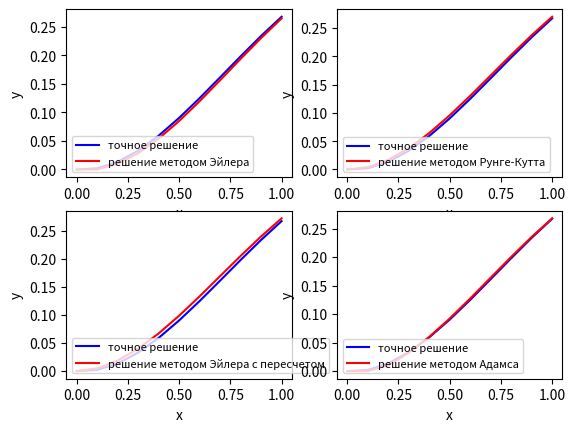

Generate this figure with matplotlib:
import math
import numpy as np
import matplotlib.pyplot as plt
import pylab


# Метод Эйлера
def solve_eyler(y0, x, h, dy):
    y = np.zeros(len(x))
    y[0] = y0
    for i in range(1, len(x)):
        y[i] = y[i - 1] + h * dy(x[i - 1], y[i - 1])
    return y


# Метод Эйлера с пересчетом
def solve_eyler_up(y0, x, h, dy):
    y = np.zeros(len(x))
    y[0] = y0
    for i in range(1, len(x)):
        y[i] = y[i - 1] + (h / 2) * (dy(x[i - 1], y[i - 1]) + dy(x[i], y[i - 1] + h * dy(x[i - 1], y[i - 1])))
    return y


# Метод Рунге-Кутта 4 порядка
def solve_runge(y0, x, h, dy):
    y = np.zeros(len(x))
    y[0] = y0
    for i in range(1, len(x)):
        k1 = h * dy(x[i - 1], y[i - 1])
        k2 = h * dy(x[i - 1] + h / 2, y[i - 1] + k1 / 2)
        k3 = h * dy(x[i - 1] + h / 2, y[i - 1] + k2 / 2)
        k4 = h * dy(x[i - 1] + h / 2, y[i - 1] + k3)
        y[i] = y[i - 1] + (k1 + 2 * k2 + 2 * k3 + k4) / 6
    return y


# Метод Адамса 3 порядка
def solve_adams(y0, x, h, dy):
    y = np.zeros(len(x))
    y[0] = y0
    y[1] = y[0] + h * dy(x[0], y[0])
    y[2] = y[1] + h * dy(x[1], y[1])

    for i in range(3, len(x)):
        k1 = h * dy(x[i - 1], y[i - 1])
        k2 = h * dy(x[i - 2], y[i - 2])
        k3 = h * dy(x[i - 3], y[i - 3])
        y[i] = y[i - 1] + (23 * k1 - 16 * k2 + 5 * k3) / 12
    return y


# точное решение
y = lambda x: math.sin(x) - 1 + math.exp(math.sin(x))
y0 = 0
# точки "точного" сравнения для проверки
y2 = [0, 0.00199885, 0.01344618, 0.03299332, 0.05913347, 0.09027973, 0.12483095, 0.16122497, 0.19798034, 0.23372767,
      0.26723244]
h = 0.1
x = np.arange(0, 1 + h, h)
dy = lambda x1, y1: -(y1 * math.cos(x1)) + 1 / 2 * math.sin(2 * x1)

# Построение графиков
# Метод Эйлера
pylab.subplot(2, 2, 1)
pylab.plot(x, y2, 'b', label="точное решение")
pylab.plot(x, solve_eyler(y0, x, h, dy)[:len(x)], 'r', label="решение методом Эйлера")
plt.legend(loc=3, prop={'size': 8})
plt.xlabel('x')
plt.ylabel('y')

# Метод Эйлера с пересчетом
pylab.subplot(2, 2, 3)
pylab.plot(x, y2, 'b', label="точное решение")
pylab.plot(x, solve_eyler_up(y0, x, h, dy)[:len(x)], 'r', label="решение методом Эйлера с пересчетом")
plt.legend(loc=3, prop={'size': 8})
plt.xlabel('x')
plt.ylabel('y')

# Метод Рунге-Кутта 4 порядка
pylab.subplot(2, 2, 2)
pylab.plot(x, y2, 'b', label="точное решение")
pylab.plot(x, solve_runge(y0, x, h, dy)[:len(x)], 'r', label="решение методом Рунге-Кутта")
plt.legend(loc=3, prop={'size': 8})
plt.xlabel('x')
plt.ylabel('y')

# Метод Адамса 3 порядка
pylab.subplot(2, 2, 4)
pylab.plot(x, y2, 'b', label="точное решение")
pylab.plot(x, solve_adams(y0, x, h, dy)[:len(x)], 'r', label="решение методом Адамса")
plt.legend(loc=3, prop={'size': 8})
plt.xlabel('x')
plt.ylabel('y')

plt.show()
